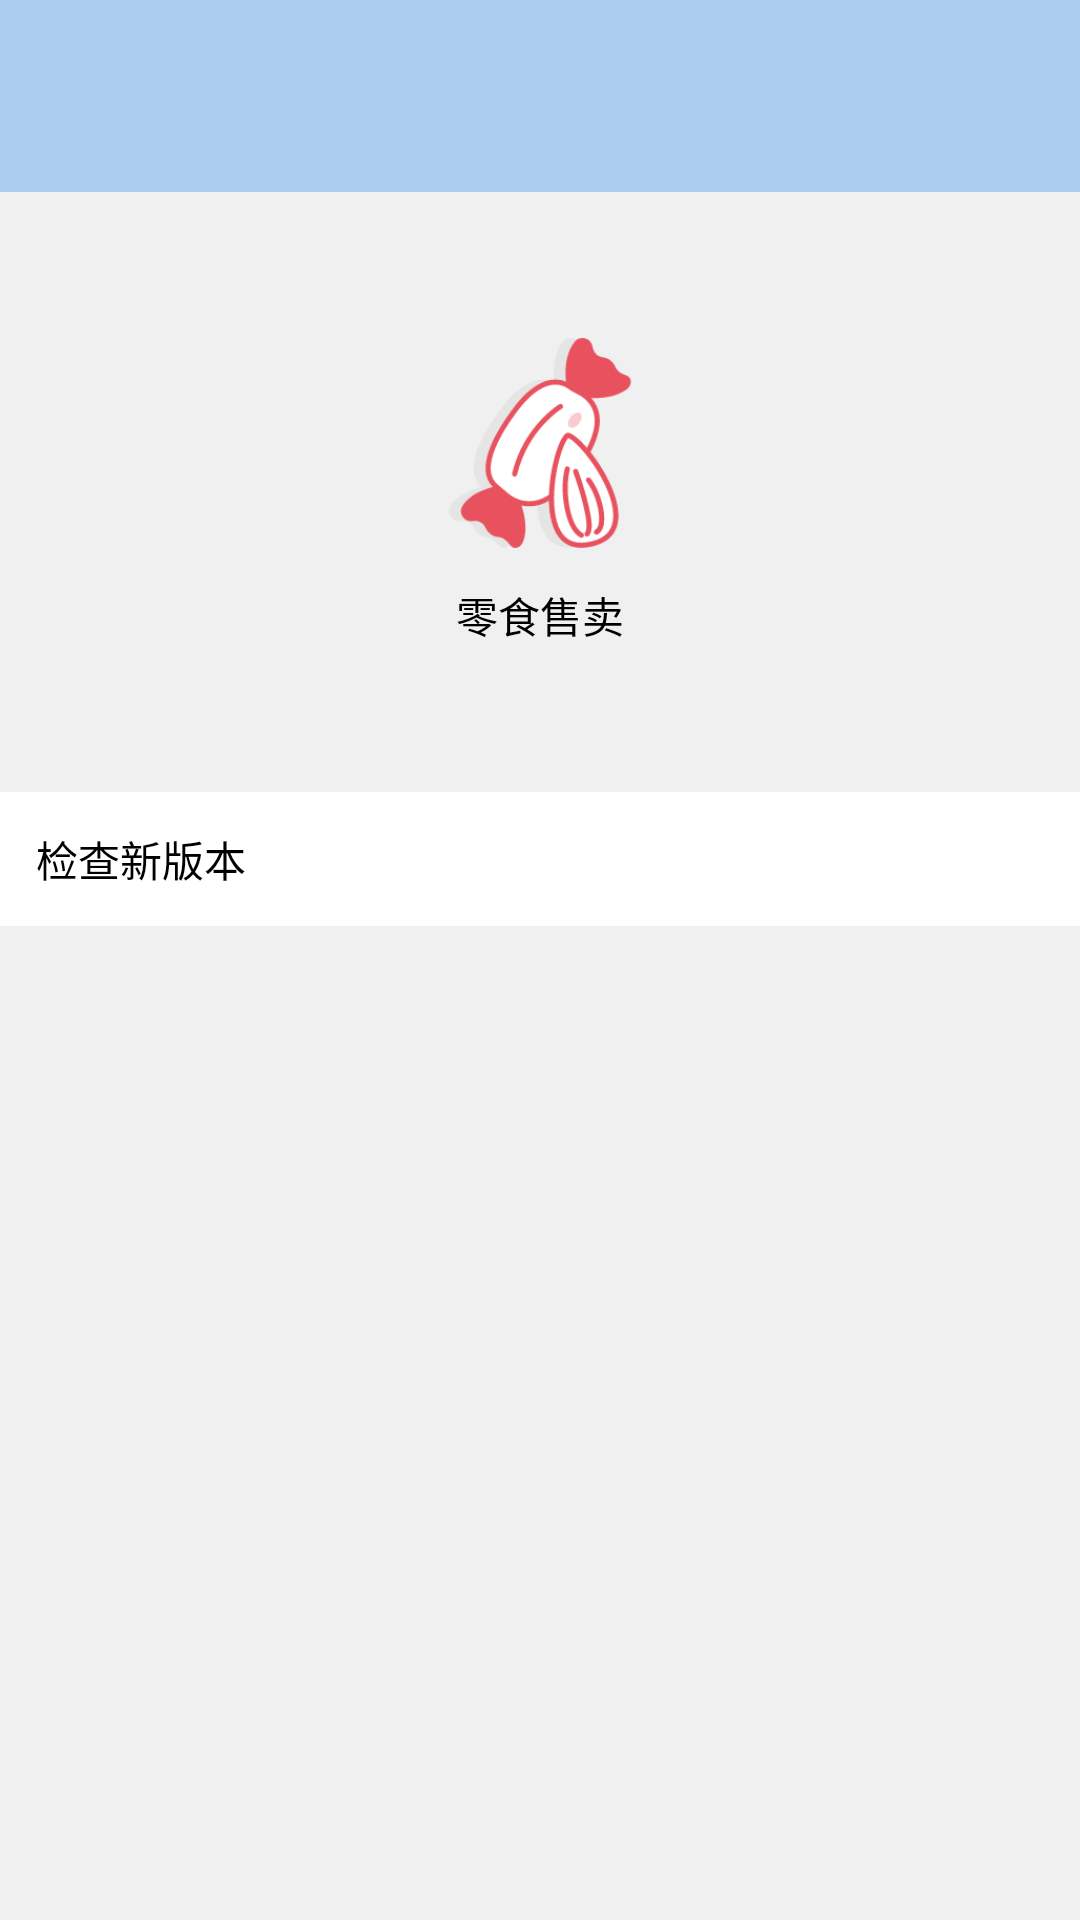

Android layout source for this screen:
<!-- AndroidManifest.xml: application theme AppTheme.NoActionBar -->
<!-- res/layout/ui_about_me.xml -->
<?xml version="1.0" encoding="utf-8"?>
<LinearLayout xmlns:android="http://schemas.android.com/apk/res/android"
    android:layout_width="match_parent"
    android:layout_height="match_parent"
    android:background="#f0f0f0"
    android:orientation="vertical">

    <include layout="@layout/include_bar" />

    <LinearLayout
        android:id="@+id/about_head"
        style="@style/m_w"
        android:layout_height="200dp"
        android:gravity="center"
        android:orientation="vertical">

        <ImageView
            android:layout_width="70dp"
            android:layout_height="70dp"
            android:background="@mipmap/ic_launch" />

        <TextView
            android:id="@+id/version"
            style="@style/w_w"
            android:layout_marginTop="12dp"
            android:text="@string/app_name"
            android:textColor="#000"
            android:textSize="14sp" />
    </LinearLayout>

    <TextView
        android:id="@+id/check_upData"
        style="@style/w_w"
        android:layout_width="match_parent"
        android:background="#fff"
        android:padding="12dp"
        android:text="@string/check_upData"
        android:textColor="#000"
        android:textSize="14sp" />
</LinearLayout>
<!-- res/layout/include_bar.xml (included above) -->
<?xml version="1.0" encoding="utf-8"?>
<RelativeLayout xmlns:android="http://schemas.android.com/apk/res/android"
    android:layout_width="match_parent"
    android:layout_height="64dp"
    android:background="#abcdef"
    android:orientation="vertical">

    
    <ImageView
        android:id="@+id/leftImage"
        android:layout_width="23dp"
        android:layout_height="23dp"
        android:layout_alignParentBottom="true"
        android:layout_alignParentLeft="true"
        android:layout_marginBottom="8dp"
        android:layout_marginLeft="10dp"
        android:onClick="ClickLeft" />

    
    <TextView
        android:id="@+id/centerTitle"
        android:layout_width="wrap_content"
        android:layout_height="wrap_content"
        android:layout_alignBottom="@+id/leftImage"
        android:layout_centerInParent="true"
        android:layout_marginTop="30dp"
        android:textColor="#000"
        android:textSize="20sp"
        android:text=""/>


    
    <ImageView
        android:id="@+id/rightImage"
        android:layout_width="23dp"
        android:layout_height="23dp"
        android:layout_alignBottom="@+id/leftImage"
        android:layout_alignParentBottom="true"
        android:layout_alignParentRight="true"
        android:layout_marginBottom="8dp"
        android:layout_marginRight="10dp"
        android:onClick="ClickRight"
        />
</RelativeLayout>
<!-- resources referenced by this layout -->
<resources>
  <!-- mipmap ic_launch: png bitmap (mipmap-mdpi, 12010 bytes) -->
  <string name="app_name">零食售卖</string>
  <string name="check_upData">检查新版本</string>
  <style name="m_w">
          <item name="android:layout_width">match_parent</item>
          <item name="android:layout_height">wrap_content</item>
      </style>
  <style name="w_w">
          <item name="android:layout_width">wrap_content</item>
          <item name="android:layout_height">wrap_content</item>
      </style>
  <style name="AppTheme.NoActionBar">
          <item name="windowActionBar">false</item>
          <item name="windowNoTitle">true</item>
          <item name="android:windowTranslucentStatus">true</item>
          
          
          <item name="android:windowContentOverlay">@null</item>
      </style>
</resources>
